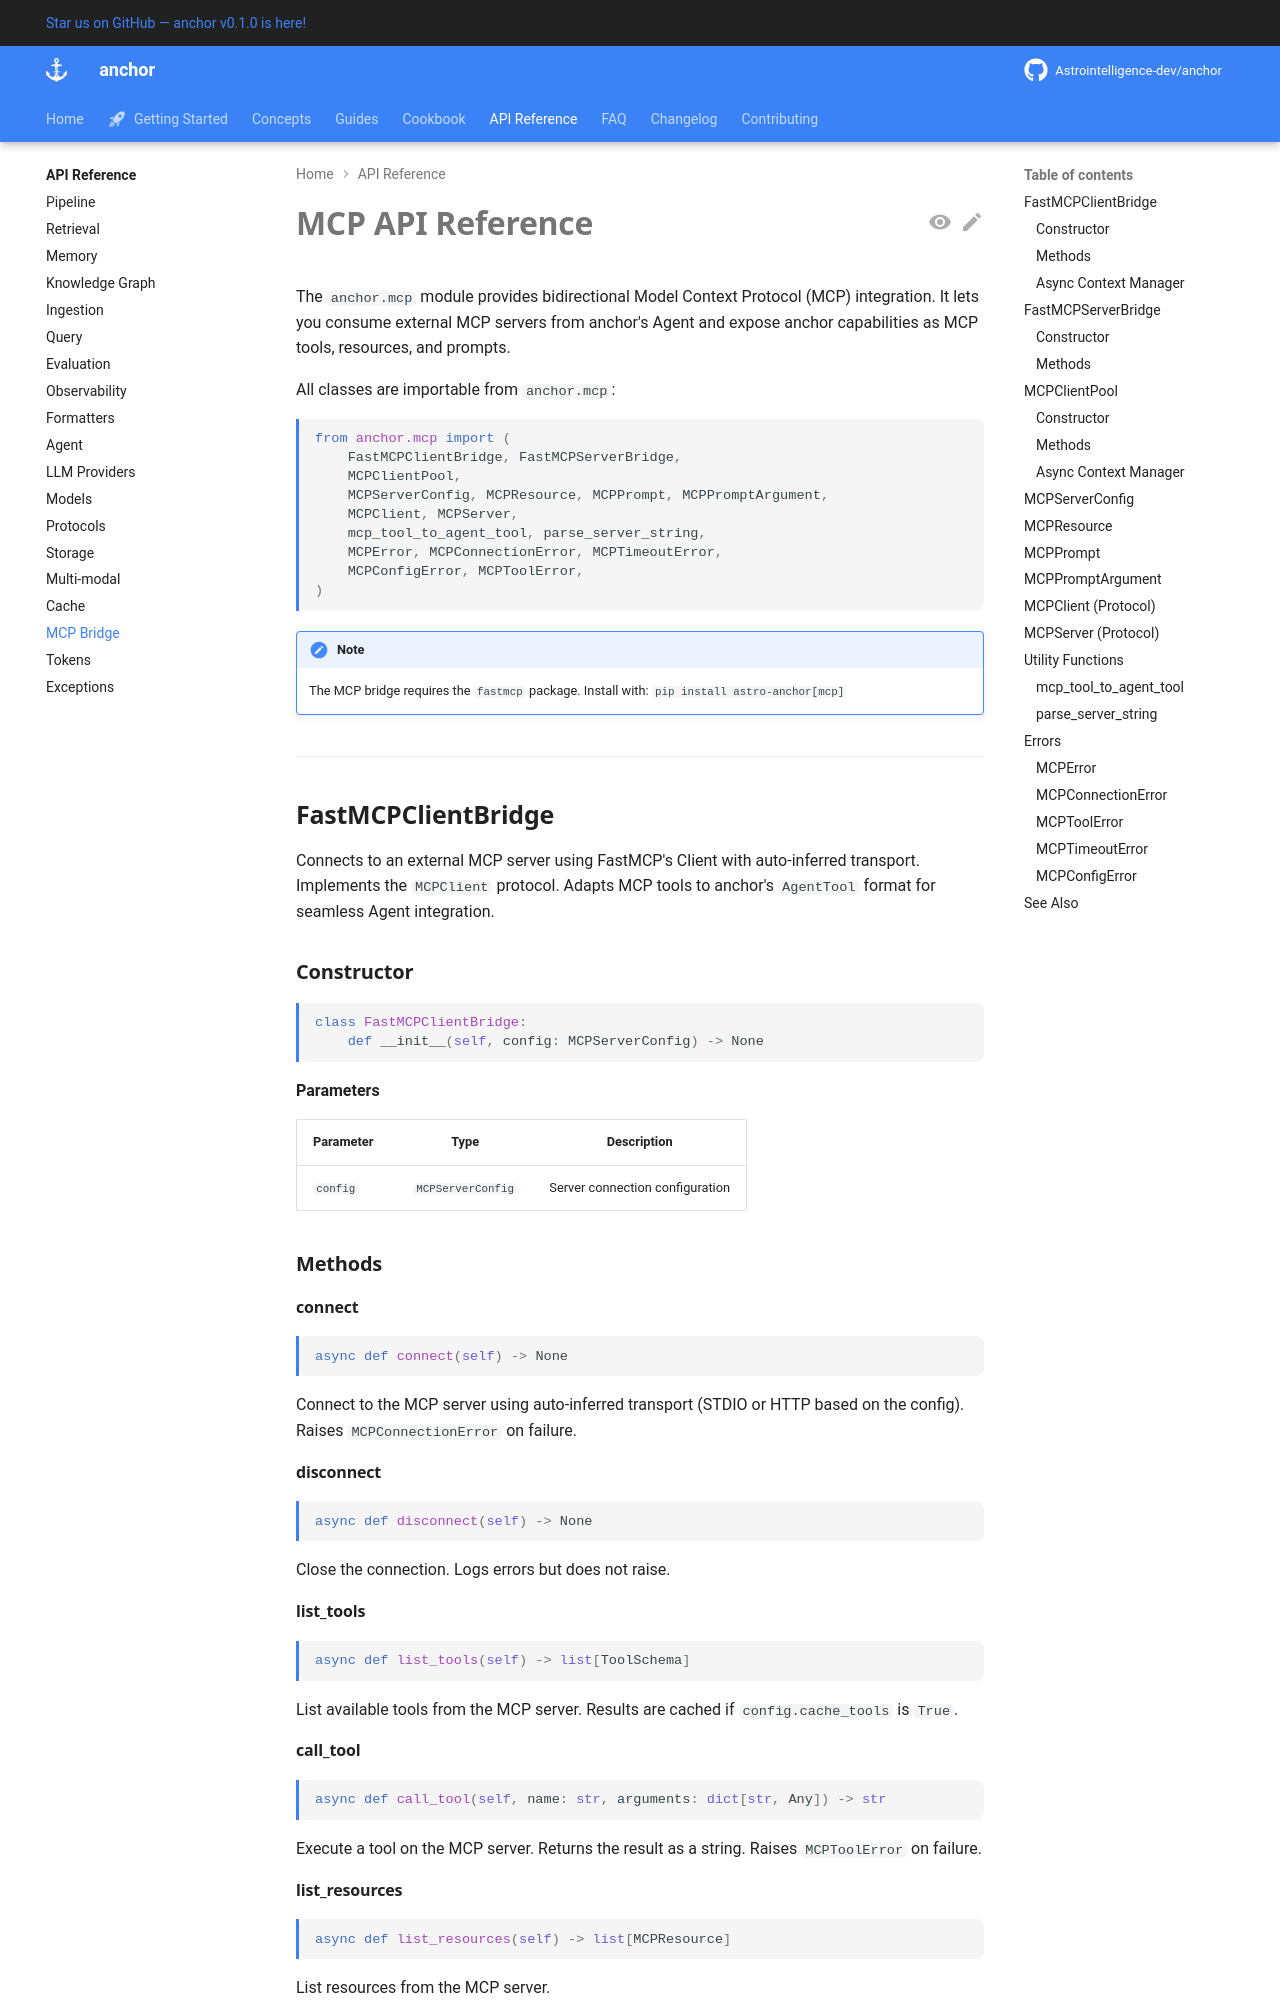

repository: Astrointelligence-dev/anchor · page: api/mcp/index.html · generator: mkdocs

# MCP API Reference

The `anchor.mcp` module provides bidirectional Model Context Protocol (MCP)
integration. It lets you consume external MCP servers from anchor's Agent
and expose anchor capabilities as MCP tools, resources, and prompts.

All classes are importable from `anchor.mcp`:

```python
from anchor.mcp import (
    FastMCPClientBridge, FastMCPServerBridge,
    MCPClientPool,
    MCPServerConfig, MCPResource, MCPPrompt, MCPPromptArgument,
    MCPClient, MCPServer,
    mcp_tool_to_agent_tool, parse_server_string,
    MCPError, MCPConnectionError, MCPTimeoutError,
    MCPConfigError, MCPToolError,
)
```

!!! note
    The MCP bridge requires the `fastmcp` package.
    Install with: `pip install astro-anchor[mcp]`

---

## FastMCPClientBridge

Connects to an external MCP server using FastMCP's Client with auto-inferred
transport. Implements the `MCPClient` protocol. Adapts MCP tools to anchor's
`AgentTool` format for seamless Agent integration.

### Constructor

```python
class FastMCPClientBridge:
    def __init__(self, config: MCPServerConfig) -> None
```

**Parameters**

| Parameter | Type | Description |
|---|---|---|
| `config` | `MCPServerConfig` | Server connection configuration |

### Methods

#### connect

```python
async def connect(self) -> None
```

Connect to the MCP server using auto-inferred transport (STDIO or HTTP based
on the config). Raises `MCPConnectionError` on failure.

#### disconnect

```python
async def disconnect(self) -> None
```

Close the connection. Logs errors but does not raise.

#### list_tools

```python
async def list_tools(self) -> list[ToolSchema]
```

List available tools from the MCP server. Results are cached if
`config.cache_tools` is `True`.

#### call_tool

```python
async def call_tool(self, name: str, arguments: dict[str, Any]) -> str
```

Execute a tool on the MCP server. Returns the result as a string.
Raises `MCPToolError` on failure.

#### list_resources

```python
async def list_resources(self) -> list[MCPResource]
```

List resources from the MCP server.
